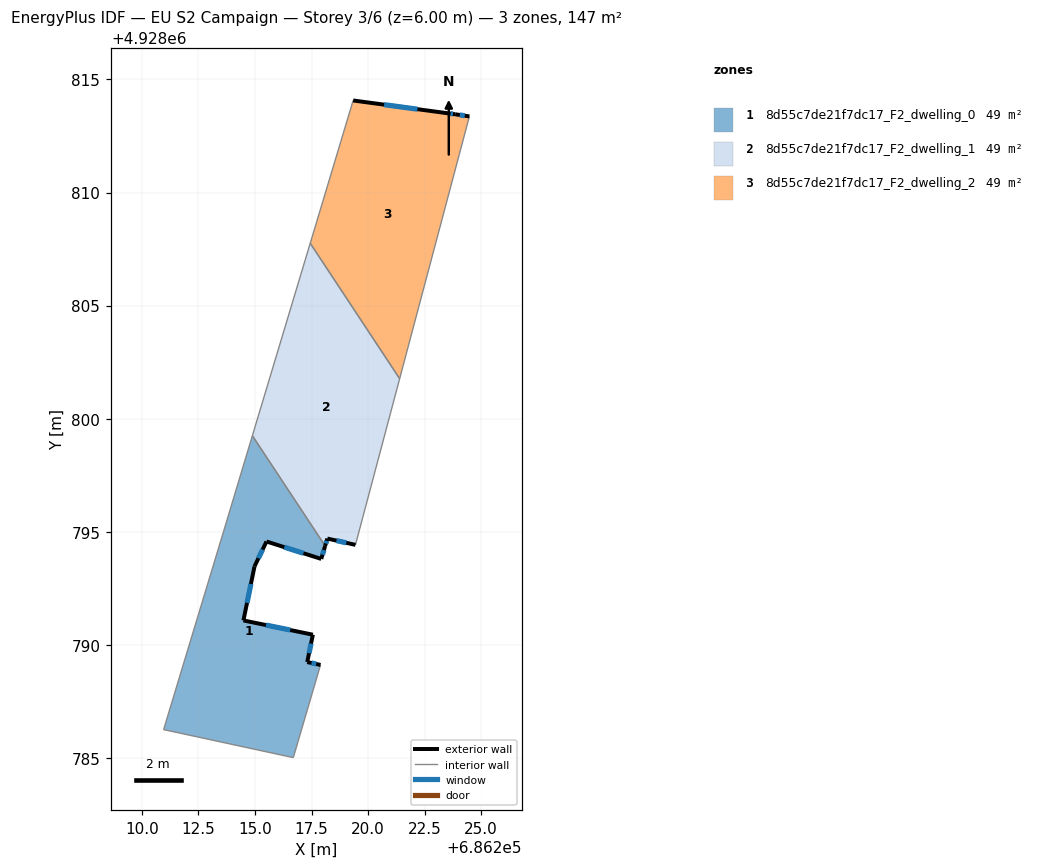
=== STOREY PLAN SPEC (per zone: floor XY polygon, exterior-wall plan segments, windows/doors) ===
zone 1: 8d55c7de21f7dc17_F2_dwelling_0  (49.1 m²)
  floor: (686216.69, 4928785.01) (686217.90, 4928789.11) (686217.31, 4928789.24) (686217.56, 4928790.45) (686214.49, 4928791.08) (686214.98, 4928793.47) (686215.51, 4928794.57) (686217.93, 4928793.80) (686218.10, 4928794.38) (686214.88, 4928799.25) (686213.59, 4928794.94) (686210.96, 4928786.25)
  exterior wall: (686214.49, 4928791.08) – (686217.56, 4928790.45)  [3.1 m]
    window: (686215.49, 4928790.88) – (686216.56, 4928790.65)  [1.1 m²]
  exterior wall: (686217.56, 4928790.45) – (686217.31, 4928789.24)  [1.2 m]
    window: (686217.48, 4928790.06) – (686217.39, 4928789.63)  [0.5 m²]
  exterior wall: (686217.31, 4928789.24) – (686217.90, 4928789.11)  [0.6 m]
    window: (686217.50, 4928789.20) – (686217.71, 4928789.15)  [0.2 m²]
  exterior wall: (686218.10, 4928794.38) – (686217.93, 4928793.80)  [0.6 m]
    window: (686218.05, 4928794.19) – (686217.99, 4928793.99)  [0.2 m²]
  exterior wall: (686217.93, 4928793.80) – (686215.51, 4928794.57)  [2.5 m]
    window: (686217.14, 4928794.05) – (686216.30, 4928794.32)  [0.9 m²]
  exterior wall: (686215.51, 4928794.57) – (686214.98, 4928793.47)  [1.2 m]
    window: (686215.34, 4928794.21) – (686215.15, 4928793.83)  [0.4 m²]
  exterior wall: (686214.98, 4928793.47) – (686214.49, 4928791.08)  [2.4 m]
    window: (686214.82, 4928792.69) – (686214.65, 4928791.86)  [0.9 m²]
  interior walls: 5
zone 2: 8d55c7de21f7dc17_F2_dwelling_1  (49.1 m²)
  floor: (686219.44, 4928794.42) (686221.40, 4928801.77) (686217.44, 4928807.76) (686214.88, 4928799.25) (686218.10, 4928794.38) (686218.20, 4928794.70)
  exterior wall: (686219.44, 4928794.42) – (686218.20, 4928794.70)  [1.3 m]
    window: (686219.04, 4928794.51) – (686218.60, 4928794.61)  [0.5 m²]
  exterior wall: (686218.20, 4928794.70) – (686218.10, 4928794.38)  [0.3 m]
    window: (686218.17, 4928794.59) – (686218.13, 4928794.48)  [0.1 m²]
  interior walls: 4
zone 3: 8d55c7de21f7dc17_F2_dwelling_2  (49.1 m²)
  floor: (686221.40, 4928801.77) (686224.48, 4928813.36) (686223.85, 4928813.46) (686223.55, 4928813.50) (686219.34, 4928814.07) (686217.44, 4928807.76)
  exterior wall: (686219.34, 4928814.07) – (686223.55, 4928813.50)  [4.2 m]
    window: (686220.71, 4928813.88) – (686222.18, 4928813.68)  [1.6 m²]
  exterior wall: (686223.55, 4928813.50) – (686223.85, 4928813.46)  [0.3 m]
    window: (686223.65, 4928813.49) – (686223.75, 4928813.47)  [0.1 m²]
  exterior wall: (686223.85, 4928813.46) – (686224.48, 4928813.36)  [0.6 m]
    window: (686224.05, 4928813.43) – (686224.27, 4928813.39)  [0.2 m²]
  interior walls: 3

=== DERIVED (storey summary) ===
Building: EU S2 Campaign
Storey: 3 of 6  (floor level z = 6.00 m)
Storey gross floor area: 147.2 m²
Zones on this storey: 3
  - 8d55c7de21f7dc17_F2_dwelling_0: floor 49.1 m²; exterior wall 11.8 m (35.3 m²); 7 window(s) 4.3 m²; WWR 12.2%
  - 8d55c7de21f7dc17_F2_dwelling_1: floor 49.1 m²; exterior wall 1.6 m (4.8 m²); 2 window(s) 0.6 m²; WWR 12.2%
  - 8d55c7de21f7dc17_F2_dwelling_2: floor 49.1 m²; exterior wall 5.2 m (15.6 m²); 3 window(s) 1.9 m²; WWR 12.2%
Zone adjacency (shared interzone walls):
  - 8d55c7de21f7dc17_F2_dwelling_0 ↔ 8d55c7de21f7dc17_F2_dwelling_1
  - 8d55c7de21f7dc17_F2_dwelling_1 ↔ 8d55c7de21f7dc17_F2_dwelling_2